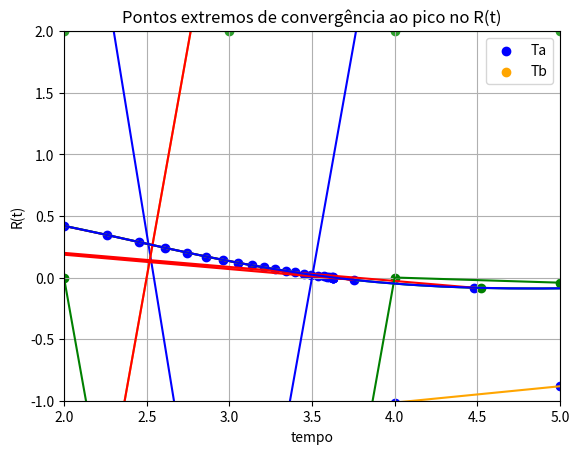

Source code (Python):
from math import exp
import numpy as np
import matplotlib.pyplot as plt

e = exp(1)

def f(t):
    return 2 * e ** (-t / 2) / 3 ** (1 / 2) * np.sin(3 ** (1 / 2) * t / 2)

def df(t):
    return - ((e ** (t/2)) * (np.sin(np.sqrt(3) * t / 2)))/np.sqrt(3) + (e ** (-t/2)) * np.cos(np.sqrt(3) * t / 2)

def bisection(f, a, b, tol):
    p = (a+b)/2
    count = 0
    x = []
    while abs(f(p)) > tol:
        x.append((a, b))
        count += 1
        if p in (a, b):
            return p, count
        if f(a) * f(p) < 0:
            b = p
        else:
            a = p
        p = (a + b) / 2
    return p, count, x

def false_position(f, a, b, tol):
    p = 1
    count = 0
    x = []
    while abs(f(p)) > tol:
        p = a + ((f(a) * (b - a)) / (f(a) - f(b)))
        x.append((a, b))
        count += 1
        if p in (a, b):
            return p, count
        if f(p) * f(a) < 0:
            b = p
        elif f(p) * f(b) < 0:
            a = p
    return p, count, x

def newton(f, Df, x0, eps):
    t_residual_newt = []
    r_residual_newt = []
    tk = []
    xn = x0
    fxn = f(xn)
    count = 0
    tk.append(xn)
    while abs(fxn) > eps:
        tk.append(xn)
        t_residual_newt.append(xn)
        r_residual_newt.append(f(xn))
        count += 1
        fxn = f(xn)
        Dfxn = Df(xn)
        if Dfxn == 0:
            print('Zero derivative. No solution found.')
            return None
        xn = xn - fxn/Dfxn
    return xn, count, tk, t_residual_newt, r_residual_newt

def secant(f, a, b, eps):
    f_a = f(a)
    f_b = f(b)
    t_res = []
    ta = []
    tb = []
    r_res = []
    count = 0
    while abs(f_b) > eps:
        ta.append(a)
        tb.append(b)
        df_aprox = a - (f(a) * (b - a) / (f(b) - f(a)))
        count += 1
        denominator = float(f_b - f_a) / (b - a)
        p = b - float(f_b) / denominator
        a = b
        b = p
        f_a = f_b
        f_b = f(b)
        r_res.append(f(df_aprox))
        t_res.append(b)

    return p, count, ta, tb, r_res, t_res

tol = 10**(-6) # tolerância máxima
bisec = bisection(f, 2, 6, tol)
fp = false_position(f, 2, 6, tol)
newt = newton(f, df, 2, tol)
sec = secant(f, 2, 5, tol)

# QUESTÃO 1.2
# print(bisec[0])
# print(fp[0])
# print(newt[0])
# print(sec[0])

#MOSTRANDO OS VALORES
print("Método da bisecção: " + str(bisec[0]) + "; Iterações: " + str(bisec[1]))
print("Método da falsa posição: " + str(fp[0]) + "; Iterações: " + str(fp[1]))
print("Método de newton: " + str(newt[0]) + "; Iterações: " + str(newt[1]))
print("Método das secantes: " + str(sec[0]) + "; Iterações: " + str(sec[1]))

# QUESTÃO 1.3
# print(bisec[1])
# print(fp[1])
# print(newt[1])
# print(sec[1])

# QUESTÃO 1.4.1

# bissecção

bisec_a = [x[0] for x in bisec[2]] # lista de valores de 'a' a cada iteração
bisec_b = [x[1] for x in bisec[2]] # lista de valores de 'b' a cada iteração
bisec_k = range(len(bisec_a)) # lista de iterações (0 a n)

# exibição do gráfico

bisec_graph_ka = plt.plot(bisec_k, bisec_a)
bisec_graph_kb = plt.plot(bisec_k, bisec_b)
bisec_graph_ka = plt.scatter(bisec_k, bisec_a)
bisec_graph_kb = plt.scatter(bisec_k, bisec_b)
plt.grid(True)
plt.legend((bisec_graph_ka, bisec_graph_kb), ('a', 'b'), loc='upper right')
plt.title('Método da bissecção')
plt.xlabel('k')
plt.show()

# falsa posição

fp_a = [x[0] for x in fp[2]] # lista de valores de 'a' a cada iteração
fp_b = [x[1] for x in fp[2]] # lista de valores de 'b' a cada iteração
fp_k = range(len(fp_a)) # lista de iterações (0 a n)

# exibição do gráfico

fp_graph_ka = plt.plot(fp_k, fp_a)
fp_graph_kb = plt.plot(fp_k, fp_b)
fp_graph_ka = plt.scatter(fp_k, fp_a)
fp_graph_kb = plt.scatter(fp_k, fp_b)
plt.grid(True)
plt.legend((fp_graph_ka, fp_graph_kb), ('a', 'b'), loc='upper right')
plt.title('Método da falsa posição')
plt.xlabel('k')
plt.show()

# método de newton

list_count_newt = list(range(newt[1]+1))

plt.xlabel('K iterações')
plt.ylabel('Tk')
plt.title('Tk Método de Newton')
plt.grid(True)
plt.gca().set_xlim([0, 25])
plt.gca().set_ylim([1.5, 4])
plt.plot(list_count_newt, newt[2], c='b')
plt.scatter(list_count_newt, newt[2], c='r')
plt.show()

# método da secante

list_count_sec = list(range(sec[1]))

plt.xlabel('K iterações')
plt.ylabel('Ta e Tb')
plt.title('Ta e Tb Método da Secante')
plt.grid(True)
plt.gca().set_xlim([0, 7])
plt.gca().set_ylim([-5, 7])
ta = plt.plot(list_count_sec, sec[2], c='b')
tb = plt.plot(list_count_sec, sec[3], c='orange')
ta = plt.scatter(list_count_sec, sec[2], c='b')
tb = plt.scatter(list_count_sec, sec[3], c='orange')
plt.legend((ta, tb), ('Ta', 'Tb'), loc='upper right')
plt.show()

# 1.5 - Newton Resíduo

k_n = list(range(newt[1]+1))

plt.xlabel('tempo')
plt.ylabel('R(t) e aproximação')
plt.title('Tk Método de Newton')
plt.grid(True)
plt.gca().set_xlim([1.5, 5])
plt.gca().set_ylim([-0.5, 0.6])
plt.plot(np.linspace(0,10), f(np.linspace(0,10)), c='lightblue')
plt.plot(newt[3], newt[4], c='r')
plt.scatter(newt[3], newt[4], c='b')
plt.show()

for i in range(len(newt[2])):
    newt[2][i] = newt[2][i] - max(newt[2])
plt.plot(k_n, newt[2], c='orange')
plt.scatter(k_n, newt[2], c='b')
plt.xlabel('iterações')
plt.ylabel('Aproximação do tempo de pico')
plt.title('Aproximação ao tempo de pico Método de Newton')
plt.grid(True)
plt.show()

# Secante Resíduo

plt.xlabel('tempo')
plt.ylabel('R(t) e aproximação')
plt.title('Tk Método da Secante')
plt.grid(True)
plt.gca().set_xlim([2, 5])
plt.gca().set_ylim([-1, 2])
plt.plot(np.linspace(2,5), f(np.linspace(2,5)), c='g')
plt.plot(sec[5], sec[4], c='r')
plt.scatter(sec[5], sec[4], c='b')
plt.show()

k = list(range(sec[1]))

val = sec[2][0]
for i in range(len(sec[2])):
    if sec[2][i] == val:
        sec[3][i] = sec[3][i] - max(sec[3])
    else:
        sec[2][i] = sec[2][i]-max(sec[2])
        val = sec[2][i]
plt.plot(k, sec[2], c='g')
plt.plot(k,sec[3], c='r')
plt.scatter(k, sec[2], c='g')
plt.scatter(k,sec[3] , c='r')
plt.xlabel('iterações')
plt.ylabel('Aproximação do tempo de pico')
plt.title('Aproximação ao tempo de pico Método da Secante')
plt.grid(True)
plt.show()


#Convergência 1.7

R_T_Newt, R_T_Sec = 0, 0
plt.plot(np.linspace(0,10),f(np.linspace(0,10)),'b')
R_T_Newt = f(1.6088)
plt.scatter(1.6088, R_T_Newt, color='r')
R_T_Sec = f(4.5194)
plt.scatter(4.5194, R_T_Sec, color='g')
plt.xlabel('tempo')
plt.ylabel('R(t)')
plt.title('Pontos extremos de convergência ao pico no R(t)')
plt.grid(True)
plt.show()


print(sec[5],sec[4])